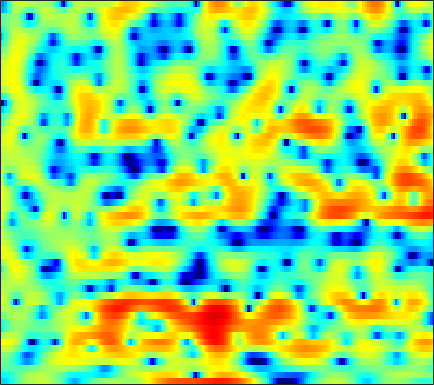

Values plotted in this chart, from the file beside it:
-5.6747, -5.9999, -5.8921, -5.3065, -4.6836, -3.7154, -2.7653, -2.0794, -1.2457, -0.52353, 0.12026, 0.55287, 1.0316, 1.4286, 1.6755, 1.9469, 2.1567, 2.264, 2.327, 2.3068, 2.1914, 2.0441, 1.756, 1.3764
-4.372, -4.439, -4.303, -3.927, -3.53, -2.909, -2.245, -1.752, -1.121, -0.5356, -0.006804, 0.3516, 0.7761, 1.141, 1.374, 1.632, 1.819, 1.919, 1.995, 1.997, 1.921, 1.808, 1.585, 1.268
-1.395, -1.47, -1.563, -1.649, -1.701, -1.751, -1.794, -1.813, -1.813, -1.778, -1.695, -1.598, -1.418, -1.174, -0.9565, -0.6317, -0.2823, -0.01395, 0.3438, 0.6799, 0.9795, 1.173, 1.388, 1.548
-0.3544, -0.4876, -0.7656, -1.163, -1.546, -2.187, -2.997, -3.733, -4.864, -6.157, -7.489, -8.325, -8.802, -8.251, -7.299, -5.746, -4.204, -3.132, -1.856, -0.7529, 0.2037, 0.83, 1.56, 2.18
0.2743, 0.3051, 0.1628, -0.1906, -0.5981, -1.345, -2.349, -3.287, -4.779, -6.576, -8.63, -10.12, -11.21, -10.55, -9.287, -7.374, -5.602, -4.41, -3.02, -1.81, -0.7475, -0.02823, 0.8231, 1.589
2.227, 2.384, 2.402, 2.204, 1.922, 1.368, 0.6325, -0.02753, -1.022, -2.137, -3.255, -4.041, -4.926, -5.54, -5.764, -5.703, -5.286, -4.801, -4.04, -3.271, -2.593, -2.131, -1.576, -1.02
4.273, 4.427, 4.506, 4.408, 4.216, 3.783, 3.135, 2.479, 1.373, -0.07679, -1.947, -3.776, -7.062, -12.39, -20.6, -20.1, -11.29, -8.226, -5.791, -4.439, -3.941, -4.073, -5.122, -7.437
0.6849, 1.153, 1.673, 2.04, 2.195, 2.235, 2.088, 1.841, 1.357, 0.6714, -0.1722, -0.9004, -1.846, -2.655, -3.077, -3.3, -3.142, -2.872, -2.462, -2.141, -1.999, -2.001, -2.132, -2.323
-5.03, -3.627, -2.169, -1.086, -0.4691, 0.1201, 0.4734, 0.6045, 0.6376, 0.542, 0.3526, 0.1513, -0.1434, -0.4456, -0.6399, -0.8364, -0.9663, -1.016, -1.02, -0.9581, -0.83, -0.696, -0.4848, -0.2074
-4.678, -3.479, -2.139, -1.083, -0.4554, 0.1764, 0.6191, 0.8276, 0.9715, 0.9542, 0.8148, 0.6399, 0.3291, -0.07897, -0.4272, -0.9188, -1.383, -1.687, -1.948, -2.001, -1.821, -1.548, -1.043, -0.4416
-1.009, -0.4399, 0.2212, 0.7496, 1.065, 1.373, 1.578, 1.661, 1.703, 1.627, 1.437, 1.2, 0.6807, -0.09916, -0.8833, -2.238, -4.051, -5.704, -8.012, -9.159, -7.779, -6.057, -3.91, -2.144
1.557, 1.722, 1.726, 1.483, 1.173, 0.7082, 0.3339, 0.2459, 0.3957, 0.7604, 1.118, 1.28, 1.271, 0.9444, 0.4144, -0.7211, -2.373, -3.944, -6.226, -7.363, -6.348, -4.968, -3.264, -2.009
3.393, 3.087, 2.248, 0.7815, -0.9023, -4.341, -10.77, -17.25, -8.612, -3.395, -0.4983, 0.8986, 2.065, 2.661, 2.826, 2.748, 2.434, 2.082, 1.589, 1.102, 0.6273, 0.2445, -0.4006, -1.31
2.767, 2.476, 1.853, 0.9963, 0.2325, -0.8455, -1.705, -1.956, -1.587, -0.7152, 0.2683, 0.9222, 1.597, 2.011, 2.176, 2.212, 2.075, 1.875, 1.501, 0.9841, 0.3288, -0.2484, -1.191, -2.39
1.783, 1.73, 1.619, 1.469, 1.333, 1.166, 1.039, 0.9892, 0.9926, 1.069, 1.151, 1.196, 1.215, 1.146, 1.036, 0.7954, 0.4596, 0.1564, -0.3043, -0.817, -1.338, -1.731, -2.263, -2.767
1.007, 1.214, 1.502, 1.755, 1.916, 2.086, 2.198, 2.24, 2.224, 2.134, 1.962, 1.771, 1.419, 0.9676, 0.5537, -0.08017, -0.793, -1.362, -2.127, -2.821, -3.406, -3.748, -4.037, -4.126
-0.8497, -0.06598, 0.9537, 1.841, 2.398, 2.957, 3.321, 3.467, 3.504, 3.354, 3.038, 2.684, 2.053, 1.229, 0.4684, -0.732, -2.166, -3.377, -5.129, -6.87, -8.216, -8.727, -8.644, -8.021
-5.146, -2.333, 0.2507, 2.002, 2.927, 3.766, 4.229, 4.374, 4.349, 4.095, 3.631, 3.168, 2.381, 1.374, 0.4572, -1.068, -3.053, -4.963, -8.439, -13.84, -25.93, -25.72, -16.73, -13.93
-0.3705, 0.8162, 2.18, 3.196, 3.704, 4.053, 4.077, 3.893, 3.427, 2.776, 2.011, 1.417, 0.6599, -0.06172, -0.6003, -1.418, -2.413, -3.308, -4.706, -6.209, -7.555, -8.317, -9.134, -10.23
3.371, 3.558, 3.72, 3.724, 3.571, 3.124, 2.36, 1.549, 0.08874, -1.807, -4.038, -5.653, -6.799, -6.224, -5.279, -4.074, -3.223, -2.84, -2.563, -2.502, -2.553, -2.629, -2.736, -2.782
3.734, 3.574, 3.264, 2.796, 2.327, 1.504, 0.3853, -0.6801, -2.524, -5.012, -8.43, -11.66, -14.05, -10.92, -8.33, -5.773, -4.018, -3.066, -2.132, -1.46, -0.9664, -0.6781, -0.3464, -0.03133
2.999, 2.686, 2.193, 1.617, 1.133, 0.4001, -0.4287, -1.105, -2.062, -3.04, -3.906, -4.375, -4.649, -4.454, -4.072, -3.367, -2.617, -2.073, -1.422, -0.8617, -0.3927, -0.08753, 0.267, 0.5667
2.292, 1.841, 1.206, 0.5711, 0.09709, -0.4857, -0.9998, -1.343, -1.717, -2.003, -2.183, -2.245, -2.214, -2.059, -1.867, -1.543, -1.164, -0.8671, -0.4697, -0.1018, 0.2189, 0.4273, 0.6495, 0.8102
1.952, 1.211, 0.1584, -0.8886, -1.57, -2.209, -2.479, -2.465, -2.268, -1.966, -1.657, -1.439, -1.155, -0.8803, -0.6642, -0.3658, -0.03518, 0.2226, 0.567, 0.885, 1.15, 1.29, 1.384, 1.371
2.567, 1.291, -0.9595, -3.975, -6.599, -8.989, -7.534, -5.562, -3.472, -2.069, -1.194, -0.777, -0.453, -0.2707, -0.1569, 0.06352, 0.4271, 0.7963, 1.365, 1.938, 2.423, 2.667, 2.787, 2.626
4.229, 3.124, 1.093, -1.608, -3.874, -5.809, -4.931, -3.554, -1.996, -1.084, -0.7566, -0.8462, -1.405, -2.39, -3.283, -4.168, -3.88, -2.738, -0.757, 1.058, 2.434, 3.159, 3.696, 3.706
3.934, 3.478, 2.64, 1.643, 0.9235, 0.05588, -0.5889, -0.9713, -1.462, -2.014, -2.763, -3.539, -4.944, -7.094, -9.528, -14.84, -15.38, -10.2, -5.319, -2.16, -0.03908, 1.073, 2.045, 2.519
3.515, 3.203, 2.588, 1.819, 1.137, 0.1404, -0.9754, -1.862, -3.154, -4.501, -5.798, -6.601, -7.314, -7.579, -7.544, -7.071, -6.118, -5.083, -3.479, -1.895, -0.5355, 0.301, 1.145, 1.714
3.919, 3.446, 2.682, 1.786, 0.9949, -0.1781, -1.612, -2.882, -5.021, -7.949, -12.15, -15.99, -15.67, -11.12, -8.495, -5.891, -3.967, -2.803, -1.509, -0.4419, 0.415, 0.9244, 1.42, 1.747
4.107, 3.29, 2.157, 1.055, 0.3218, -0.5639, -1.435, -2.188, -3.411, -5.024, -6.803, -7.803, -7.548, -5.796, -4.253, -2.444, -1.044, -0.2248, 0.5898, 1.12, 1.444, 1.546, 1.567, 1.45
3.147, 1.461, -1.21, -3.778, -4.642, -3.917, -2.403, -1.489, -0.6565, -0.1692, 0.1305, 0.3463, 0.708, 1.181, 1.556, 1.998, 2.304, 2.414, 2.361, 2.061, 1.512, 0.9726, 0.146, -0.6895
2.275, 0.3653, -3.064, -7.436, -8.784, -5.66, -2.43, -0.6857, 0.9346, 2.03, 2.758, 3.146, 3.482, 3.663, 3.694, 3.582, 3.28, 2.878, 2.075, 0.9147, -0.7097, -2.28, -4.991, -8.268
2.148, 1.529, 0.7331, 0.1457, -0.002897, 0.179, 0.7077, 1.178, 1.804, 2.329, 2.725, 2.916, 3.031, 2.977, 2.823, 2.459, 1.877, 1.277, 0.213, -1.209, -3.066, -4.832, -7.8, -11.49
1.618, 1.638, 1.632, 1.627, 1.638, 1.72, 1.851, 1.966, 2.118, 2.231, 2.288, 2.273, 2.187, 1.989, 1.758, 1.326, 0.7219, 0.1641, -0.7313, -1.804, -3.055, -4.067, -5.451, -6.679
1.203, 1.544, 1.865, 2.081, 2.175, 2.242, 2.239, 2.217, 2.146, 2.047, 1.912, 1.799, 1.612, 1.385, 1.172, 0.8057, 0.3444, -0.08462, -0.7642, -1.569, -2.475, -3.211, -4.215, -5.216
1.55, 2.012, 2.439, 2.673, 2.745, 2.681, 2.483, 2.255, 1.89, 1.514, 1.187, 1.004, 0.835, 0.7393, 0.686, 0.588, 0.4059, 0.1772, -0.2743, -0.9061, -1.708, -2.443, -3.581, -4.946
2.62, 3.056, 3.463, 3.615, 3.561, 3.246, 2.641, 1.978, 0.8707, -0.3787, -1.416, -1.815, -1.645, -0.9914, -0.433, 0.1896, 0.5423, 0.6388, 0.5297, 0.1644, -0.4874, -1.145, -2.333, -3.904
2.563, 3.101, 3.661, 3.966, 3.943, 3.569, 2.669, 1.569, -0.6957, -4.45, -11.75, -21.37, -9.182, -4.206, -2.147, -0.5319, 0.2944, 0.5784, 0.656, 0.4868, 0.1283, -0.2437, -0.892, -1.718
-0.7435, 0.6095, 2.019, 2.989, 3.414, 3.546, 3.195, 2.619, 1.448, -0.07208, -1.519, -2.13, -1.926, -1.18, -0.7063, -0.4184, -0.4984, -0.8236, -1.431, -1.996, -2.214, -2.193, -1.968, -1.799
-4.043, -1.798, 0.3358, 1.814, 2.644, 3.377, 3.728, 3.804, 3.672, 3.369, 2.948, 2.599, 2.113, 1.53, 0.9162, -0.218, -1.901, -3.721, -7.218, -11.71, -11.79, -8.85, -5.731, -3.848
-3.453, -2.497, -1.106, 0.2392, 1.178, 2.213, 3.019, 3.452, 3.791, 3.906, 3.801, 3.59, 3.086, 2.333, 1.597, 0.3, -1.452, -3.056, -5.58, -7.935, -8.216, -7.148, -5.428, -4.058
-6.833, -6.295, -4.688, -2.672, -1.266, 0.3753, 1.661, 2.387, 3.072, 3.432, 3.526, 3.432, 3.106, 2.569, 2.047, 1.188, 0.2175, -0.5256, -1.474, -2.233, -2.714, -2.862, -2.871, -2.804
-23.83, -20.52, -9.742, -4.934, -2.57, -0.251, 1.354, 2.205, 2.974, 3.381, 3.479, 3.381, 3.086, 2.623, 2.186, 1.552, 0.869, 0.3443, -0.3104, -0.8959, -1.458, -1.837, -2.304, -2.758
-4.373, -3.921, -2.556, -0.827, 0.3908, 1.75, 2.768, 3.286, 3.669, 3.747, 3.534, 3.213, 2.603, 1.858, 1.263, 0.5021, -0.1728, -0.6144, -1.116, -1.604, -2.121, -2.621, -3.486, -4.607
0.9785, 1.462, 2.155, 2.848, 3.34, 3.855, 4.152, 4.215, 4.045, 3.555, 2.749, 1.929, 0.5421, -1.098, -2.402, -3.989, -4.906, -5.042, -4.791, -4.447, -4.301, -4.439, -5.072, -6.348
2.479, 3.026, 3.639, 4.103, 4.347, 4.501, 4.419, 4.184, 3.61, 2.678, 1.34, 0.0192, -2.276, -5.444, -8.738, -15.87, -24.6, -15.95, -10.79, -8.14, -6.685, -6.03, -5.604, -5.603
2.487, 3.091, 3.723, 4.162, 4.34, 4.383, 4.186, 3.852, 3.148, 2.13, 0.7473, -0.5322, -2.576, -4.994, -6.921, -9.33, -10.64, -10.62, -9.773, -8.576, -7.431, -6.671, -5.81, -5.114
2.195, 2.834, 3.526, 4.015, 4.238, 4.33, 4.173, 3.884, 3.249, 2.336, 1.128, 0.02354, -1.668, -3.565, -5.078, -7.05, -8.809, -9.727, -10.16, -9.695, -8.579, -7.629, -6.411, -5.329
1.478, 2.24, 3.107, 3.764, 4.117, 4.382, 4.389, 4.224, 3.761, 3.013, 1.973, 0.9744, -0.6483, -2.681, -4.539, -7.597, -11.95, -16.77, -23.05, -15.86, -11.28, -9.108, -7.053, -5.612
-0.3361, 0.7469, 1.965, 2.935, 3.498, 4.014, 4.266, 4.284, 4.069, 3.575, 2.801, 2.029, 0.7226, -0.9075, -2.36, -4.603, -7.088, -8.831, -10.06, -9.673, -8.44, -7.497, -6.396, -5.533
-2.681, -1.302, 0.2702, 1.571, 2.359, 3.159, 3.694, 3.91, 3.973, 3.778, 3.334, 2.856, 2.025, 1.011, 0.1474, -1.071, -2.308, -3.179, -4.171, -4.968, -5.593, -5.979, -6.413, -6.643
-5.01, -3.391, -1.399, 0.2722, 1.294, 2.382, 3.141, 3.519, 3.786, 3.816, 3.628, 3.362, 2.869, 2.229, 1.676, 0.8408, -0.07571, -0.8346, -1.965, -3.257, -4.856, -6.356, -8.968, -12.27
-8.133, -5.32, -2.554, -0.5242, 0.6354, 1.811, 2.606, 3.006, 3.297, 3.359, 3.243, 3.054, 2.713, 2.291, 1.936, 1.392, 0.7811, 0.2458, -0.623, -1.741, -3.208, -4.633, -7.05, -9.9
-5.037, -3.556, -1.806, -0.4041, 0.4437, 1.262, 1.801, 2.008, 2.053, 1.857, 1.488, 1.156, 0.7094, 0.3793, 0.2245, 0.1566, 0.1202, 0.08359, -0.06129, -0.3676, -0.8201, -1.224, -1.784, -2.202
-1.574, -1.216, -0.6164, 0.002179, 0.4241, 0.839, 1.025, 0.9548, 0.5545, -0.243, -1.469, -2.602, -4.127, -4.923, -4.623, -3.383, -2.001, -1.127, -0.2469, 0.3357, 0.6664, 0.7986, 0.8756, 0.9025
-1.347, -1.416, -1.152, -0.5661, -0.09501, 0.4671, 0.7173, 0.6623, 0.1487, -0.9756, -2.97, -5.334, -10.8, -22.27, -13.34, -6.584, -3.115, -1.423, 0.1012, 1.098, 1.708, 1.971, 2.145, 2.163
-6.591, -7.787, -6.24, -3.484, -1.768, -0.1143, 0.8951, 1.286, 1.351, 0.9469, 0.1545, -0.6173, -1.609, -2.103, -1.92, -1.108, -0.09075, 0.6162, 1.406, 1.944, 2.26, 2.352, 2.281, 1.985
-7.356, -9.041, -6.939, -3.618, -1.678, 0.18, 1.433, 2.031, 2.487, 2.606, 2.492, 2.295, 1.984, 1.675, 1.499, 1.306, 1.217, 1.157, 1.12, 1.089, 1.058, 1.003, 0.7829, 0.2869
